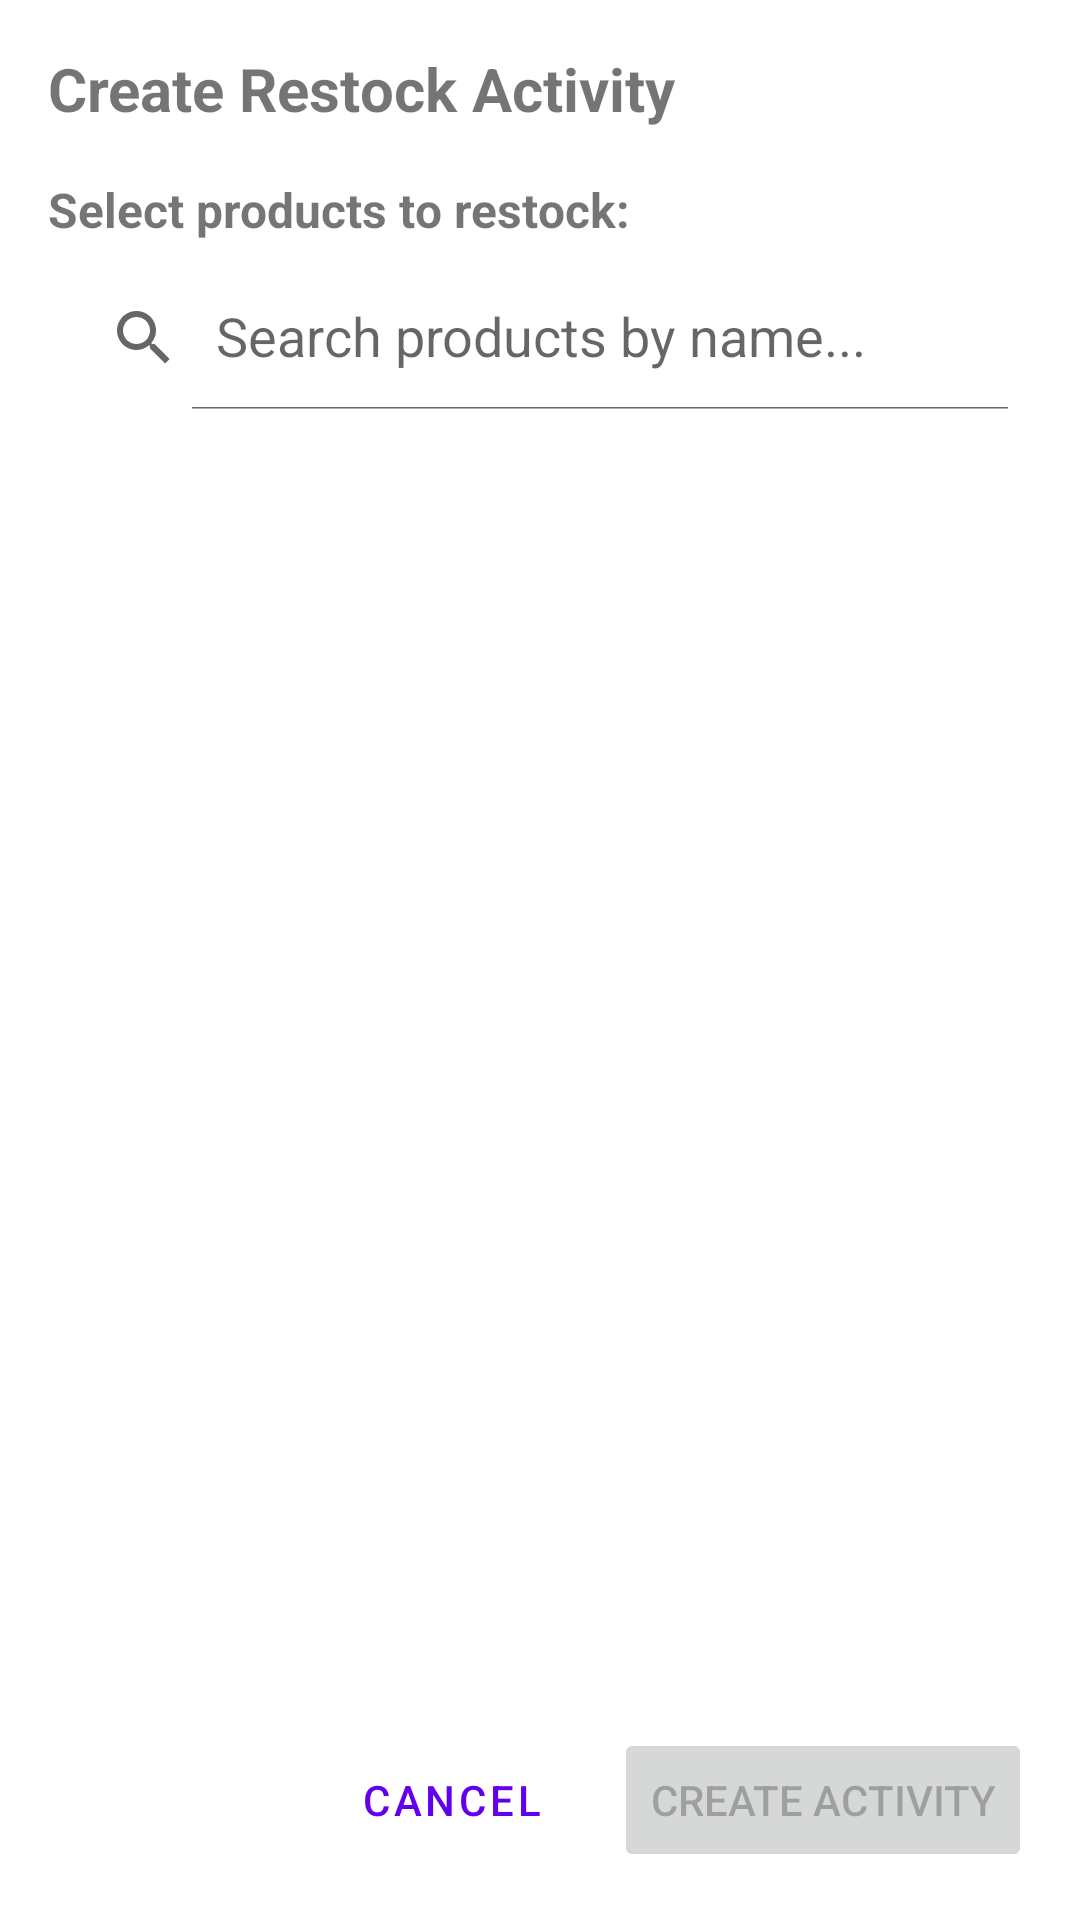

Produce the Android XML layout that renders to this screen, including the resource entries it uses.
<!-- AndroidManifest.xml: application theme Theme.POS -->
<!-- res/layout/fragment_create_restock_activity.xml -->
<?xml version="1.0" encoding="utf-8"?>
<LinearLayout xmlns:android="http://schemas.android.com/apk/res/android"
    xmlns:app="http://schemas.android.com/apk/res-auto"
    xmlns:tools="http://schemas.android.com/tools"
    android:layout_width="match_parent"
    android:layout_height="match_parent"
    android:orientation="vertical"
    android:padding="16dp"
    tools:context=".fragment.CreateRestockActivityFragment">

    <TextView
        android:layout_width="wrap_content"
        android:layout_height="wrap_content"
        android:text="Create Restock Activity"
        android:textSize="20sp"
        android:textStyle="bold"
        android:layout_marginBottom="16dp" />

    <TextView
        android:layout_width="wrap_content"
        android:layout_height="wrap_content"
        android:text="Select products to restock:"
        android:textSize="16sp"
        android:textStyle="bold"
        android:layout_marginBottom="8dp" />

    <androidx.appcompat.widget.SearchView
        android:id="@+id/searchView"
        android:layout_width="match_parent"
        android:layout_height="wrap_content"
        android:layout_marginBottom="12dp"
        app:iconifiedByDefault="false"
        app:queryHint="Search products by name..."
        android:background="@android:color/white" /> 

    <androidx.recyclerview.widget.RecyclerView
        android:id="@+id/recyclerView"
        android:layout_width="match_parent"
        android:layout_height="0dp"
        android:layout_weight="1"
        android:layout_marginBottom="16dp"
        tools:listitem="@layout/item_product_selection" />

    <TextView
        android:id="@+id/emptyView"
        android:layout_width="wrap_content"
        android:layout_height="wrap_content"
        android:layout_gravity="center"
        android:text="No products available"
        android:textSize="16sp"
        android:visibility="gone"
        tools:visibility="visible" />

    <LinearLayout
        android:layout_width="match_parent"
        android:layout_height="wrap_content"
        android:orientation="horizontal"
        android:gravity="end">

        <Button
            android:id="@+id/btnCancel"
            android:layout_width="wrap_content"
            android:layout_height="wrap_content"
            android:text="Cancel"
            android:layout_marginEnd="8dp"
            style="@style/Widget.MaterialComponents.Button.OutlinedButton" />

        <Button
            android:id="@+id/btnCreate"
            android:layout_width="wrap_content"
            android:layout_height="wrap_content"
            android:text="Create Activity"
            android:enabled="false" />

    </LinearLayout>

    <ProgressBar
        android:id="@+id/progressBar"
        android:layout_width="wrap_content"
        android:layout_height="wrap_content"
        android:layout_gravity="center"
        android:visibility="gone"
        tools:visibility="visible" />

</LinearLayout>
<!-- res/layout/item_product_selection.xml (included above) -->
<?xml version="1.0" encoding="utf-8"?>
<com.google.android.material.card.MaterialCardView xmlns:android="http://schemas.android.com/apk/res/android"
    xmlns:app="http://schemas.android.com/apk/res-auto"
    xmlns:tools="http://schemas.android.com/tools"
    android:layout_width="match_parent"
    android:layout_height="wrap_content"
    android:layout_margin="4dp"
    app:cardCornerRadius="8dp"
    app:cardElevation="2dp">

    <LinearLayout
        android:layout_width="match_parent"
        android:layout_height="wrap_content"
        android:orientation="horizontal"
        android:padding="16dp"
        android:gravity="center_vertical">

        <CheckBox
            android:id="@+id/checkBoxSelect"
            android:layout_width="wrap_content"
            android:layout_height="wrap_content"
            android:layout_marginEnd="12dp" />

        <LinearLayout
            android:layout_width="0dp"
            android:layout_height="wrap_content"
            android:layout_weight="1"
            android:orientation="vertical">

            <TextView
                android:id="@+id/tvProductName"
                android:layout_width="wrap_content"
                android:layout_height="wrap_content"
                android:textSize="16sp"
                android:textStyle="bold"
                tools:text="Product Name" />

            <TextView
                android:id="@+id/tvProductCategory"
                android:layout_width="wrap_content"
                android:layout_height="wrap_content"
                android:textSize="14sp"
                android:textColor="@android:color/darker_gray"
                tools:text="Category" />

        </LinearLayout>

        <LinearLayout
            android:layout_width="wrap_content"
            android:layout_height="wrap_content"
            android:orientation="vertical"
            android:gravity="end">

            <TextView
                android:layout_width="wrap_content"
                android:layout_height="wrap_content"
                android:text="Quantity:"
                android:textSize="12sp"
                android:textColor="@android:color/darker_gray" />

            <EditText
                android:id="@+id/etQuantity"
                android:layout_width="80dp"
                android:layout_height="wrap_content"
                android:inputType="number"
                android:hint="0"
                android:text="0"
                android:enabled="false"
                android:textAlignment="center" />

        </LinearLayout>

    </LinearLayout>

</com.google.android.material.card.MaterialCardView>
<!-- resources referenced by this layout -->
<resources>
  <style name="Theme.POS" parent="Theme.MaterialComponents.Light.NoActionBar">
          <item name="colorPrimary">@color/purple_500</item>
          <item name="colorPrimaryVariant">@color/purple_700</item>
          <item name="colorOnPrimary">@color/white</item>
          <item name="colorSecondary">@color/teal_200</item>
          <item name="colorSecondaryVariant">@color/teal_700</item>
          <item name="colorOnSecondary">@color/black</item>
          <item name="android:statusBarColor">?attr/colorPrimaryVariant</item>
      </style>
  <!-- not gathered from this repository: default colours our renderer supplied (Android Studio template values) -->
  <color name="purple_500">#FF6200EE</color>
  <color name="purple_700">#FF3700B3</color>
  <color name="teal_200">#FF03DAC5</color>
  <color name="teal_700">#FF018786</color>
  <color name="black">#FF000000</color>
  <color name="white">#FFFFFFFF</color>
</resources>
